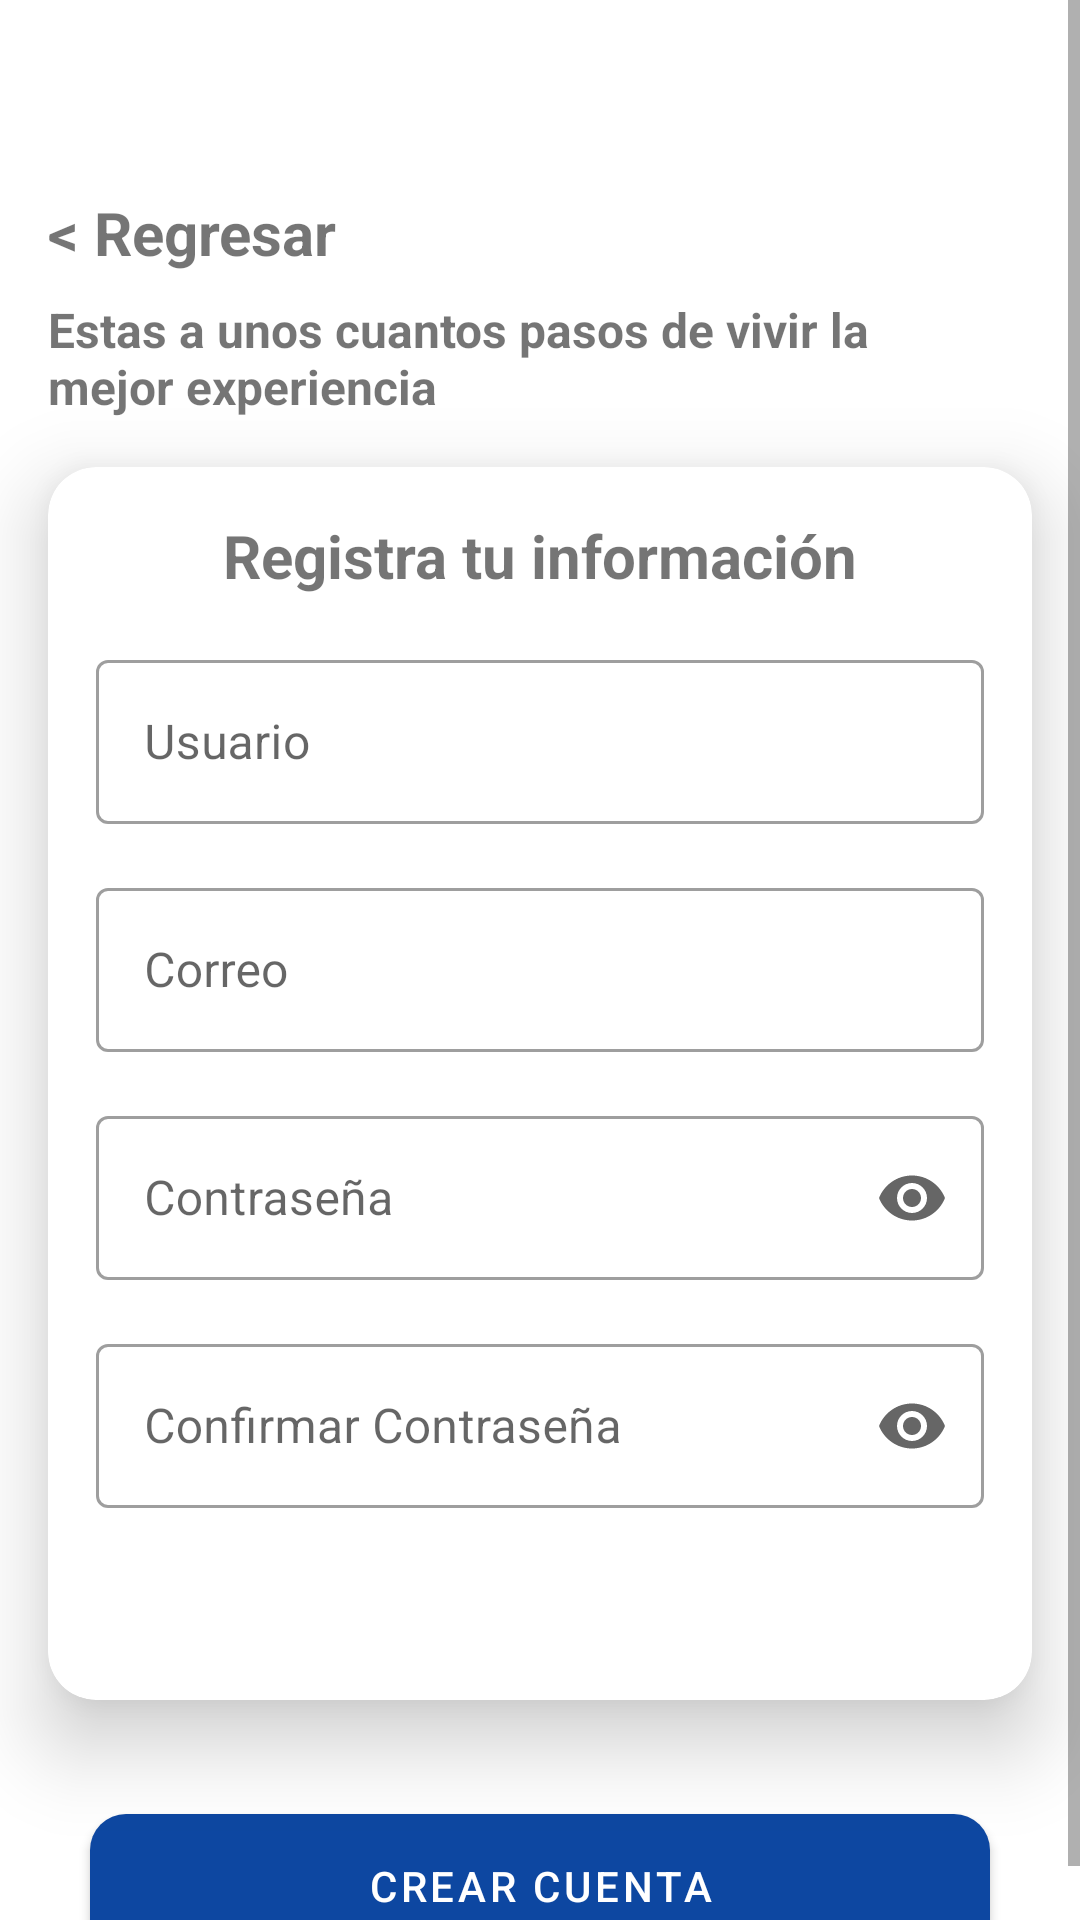

Here is an Android app screen rendered from its layout file. Give the layout XML and the strings, colors and styles it references.
<!-- AndroidManifest.xml: application theme Theme.Bookodemia -->
<!-- res/layout/activity_sigin.xml -->
<?xml version="1.0" encoding="utf-8"?>
<androidx.constraintlayout.widget.ConstraintLayout xmlns:android="http://schemas.android.com/apk/res/android"
    xmlns:app="http://schemas.android.com/apk/res-auto"
    xmlns:tools="http://schemas.android.com/tools"
    android:layout_width="match_parent"
    android:background="@color/gray_book"
    android:layout_height="match_parent"
    tools:context=".SiginActivity">

    <ImageView
        android:id="@+id/imageView7"
        android:layout_width="match_parent"
        android:layout_height="150dp"
        android:scaleType="centerCrop"
        app:layout_constraintEnd_toEndOf="parent"
        app:layout_constraintStart_toStartOf="parent"
        app:layout_constraintTop_toTopOf="parent"
        app:srcCompat="@drawable/banner" />

    <ScrollView
        android:layout_width="match_parent"
        android:layout_height="match_parent">

        <androidx.constraintlayout.widget.ConstraintLayout
            android:layout_width="match_parent"
            android:layout_height="wrap_content">


            <TextView
                android:id="@+id/textReturnFromSigin"
                android:layout_width="0dp"
                android:layout_height="wrap_content"
                android:layout_marginStart="16dp"
                android:layout_marginTop="64dp"
                android:text="@string/textReturn"
                android:textColor="@color/blue_book"
                android:textSize="20sp"
                android:textStyle="bold"
                app:layout_constraintStart_toStartOf="parent"
                app:layout_constraintTop_toTopOf="parent" />

            <TextView
                android:id="@+id/textView3"
                android:layout_width="0dp"
                android:layout_height="wrap_content"
                android:layout_marginStart="16dp"
                android:layout_marginTop="8dp"
                android:layout_marginEnd="64dp"
                android:text="@string/shorttextSigin"
                android:textColor="@color/blue_book_sky"
                android:textSize="16sp"
                android:textStyle="bold"
                app:layout_constraintEnd_toEndOf="parent"
                app:layout_constraintStart_toStartOf="parent"
                app:layout_constraintTop_toBottomOf="@+id/textReturnFromSigin" />

            <com.google.android.material.card.MaterialCardView
                android:id="@+id/materialCardView"
                android:layout_width="match_parent"
                android:layout_height="wrap_content"
                android:layout_marginStart="16dp"
                android:layout_marginTop="16dp"
                android:layout_marginEnd="16dp"
                app:cardCornerRadius="16dp"
                app:cardElevation="16dp"
                app:layout_constraintEnd_toEndOf="parent"
                app:layout_constraintStart_toStartOf="parent"
                app:layout_constraintTop_toBottomOf="@+id/textView3">

                <androidx.constraintlayout.widget.ConstraintLayout
                    android:layout_width="match_parent"
                    android:layout_height="match_parent">

                    <TextView
                        android:id="@+id/textView4"
                        android:layout_width="wrap_content"
                        android:layout_height="wrap_content"
                        android:layout_marginTop="16dp"
                        android:text="@string/titleCarViewSigin"
                        android:textColor="@color/blue_book"
                        android:textSize="20sp"
                        android:textStyle="bold"
                        app:layout_constraintEnd_toEndOf="parent"
                        app:layout_constraintStart_toStartOf="parent"
                        app:layout_constraintTop_toTopOf="parent" />

                    <com.google.android.material.textfield.TextInputLayout
                        android:id="@+id/tilUsuario"
                        style="@style/Widget.MaterialComponents.TextInputLayout.OutlinedBox"
                        android:layout_width="match_parent"
                        android:layout_height="60dp"
                        android:layout_marginHorizontal="16dp"
                        android:layout_marginTop="16dp"
                        app:layout_constraintEnd_toEndOf="parent"
                        app:layout_constraintStart_toStartOf="parent"
                        app:layout_constraintTop_toBottomOf="@+id/textView4">

                        <com.google.android.material.textfield.TextInputEditText
                            android:id="@+id/tietUsuario"
                            android:layout_width="match_parent"
                            android:layout_height="wrap_content"
                            android:hint="@string/textUsuario"
                            android:inputType="text"/>

                    </com.google.android.material.textfield.TextInputLayout>

                    <com.google.android.material.textfield.TextInputLayout
                        android:id="@+id/tilCorreoSigin"
                        style="@style/Widget.MaterialComponents.TextInputLayout.OutlinedBox"
                        android:layout_width="match_parent"
                        android:layout_height="60dp"
                        android:layout_marginHorizontal="16dp"
                        android:layout_marginTop="16dp"
                        app:layout_constraintEnd_toEndOf="parent"
                        app:layout_constraintStart_toStartOf="parent"
                        app:layout_constraintTop_toBottomOf="@+id/tilUsuario">

                        <com.google.android.material.textfield.TextInputEditText
                            android:id="@+id/tietCorreoSigin"
                            android:layout_width="match_parent"
                            android:layout_height="wrap_content"
                            android:hint="@string/textCorreo"
                            android:inputType="textEmailAddress" />

                    </com.google.android.material.textfield.TextInputLayout>

                    <com.google.android.material.textfield.TextInputLayout
                        android:id="@+id/tilPasswordSigin"
                        style="@style/Widget.MaterialComponents.TextInputLayout.OutlinedBox"
                        android:layout_width="match_parent"
                        android:layout_height="60dp"
                        android:layout_marginHorizontal="16dp"
                        android:layout_marginTop="16dp"
                        app:layout_constraintEnd_toEndOf="parent"
                        app:layout_constraintStart_toStartOf="parent"
                        app:endIconMode="password_toggle"
                        app:layout_constraintTop_toBottomOf="@+id/tilCorreoSigin">

                        <com.google.android.material.textfield.TextInputEditText
                            android:id="@+id/tietPasswordSigin"
                            android:layout_width="match_parent"
                            android:layout_height="wrap_content"
                            android:hint="@string/textPass"
                            android:inputType="textPassword" />

                    </com.google.android.material.textfield.TextInputLayout>

                    <com.google.android.material.textfield.TextInputLayout
                        android:id="@+id/tilPassConfirm"
                        style="@style/Widget.MaterialComponents.TextInputLayout.OutlinedBox"
                        android:layout_width="match_parent"
                        android:layout_height="60dp"
                        android:layout_marginHorizontal="16dp"
                        android:layout_marginTop="16dp"
                        android:layout_marginBottom="64dp"
                        app:layout_constraintBottom_toBottomOf="parent"
                        app:layout_constraintEnd_toEndOf="parent"
                        app:layout_constraintStart_toStartOf="parent"
                        app:endIconMode="password_toggle"
                        app:layout_constraintTop_toBottomOf="@+id/tilPasswordSigin">

                        <com.google.android.material.textfield.TextInputEditText
                            android:id="@+id/tietPassConfirm"
                            android:layout_width="match_parent"
                            android:layout_height="wrap_content"
                            android:hint="@string/textConfirmPass"
                            android:inputType="textPassword" />

                    </com.google.android.material.textfield.TextInputLayout>

                </androidx.constraintlayout.widget.ConstraintLayout>

            </com.google.android.material.card.MaterialCardView>

            <com.google.android.material.button.MaterialButton
                android:id="@+id/bilSigin"
                android:layout_width="0dp"
                android:layout_height="60dp"
                android:layout_marginStart="30dp"
                android:layout_marginTop="32dp"
                android:layout_marginEnd="30dp"
                android:text="@string/buttonSigin"
                app:cornerRadius="12dp"
                app:layout_constraintEnd_toEndOf="parent"
                app:layout_constraintStart_toStartOf="parent"
                app:layout_constraintTop_toBottomOf="@+id/materialCardView" />

        </androidx.constraintlayout.widget.ConstraintLayout>

    </ScrollView>

</androidx.constraintlayout.widget.ConstraintLayout>
<!-- resources referenced by this layout -->
<resources>
  <string name="buttonSigin">CREAR CUENTA</string>
  <string name="shorttextSigin">Estas a unos cuantos pasos de vivir la mejor experiencia</string>
  <string name="textConfirmPass">Confirmar Contraseña</string>
  <string name="textCorreo">Correo</string>
  <string name="textPass">Contraseña</string>
  <string name="textReturn">&lt; Regresar</string>
  <string name="textUsuario">Usuario</string>
  <string name="titleCarViewSigin">Registra tu información</string>
  <style name="Theme.Bookodemia" parent="Theme.MaterialComponents.DayNight.NoActionBar">
          
          <item name="colorPrimary">@color/blue_900</item>
          <item name="colorPrimaryVariant">@color/blue_700</item>
          <item name="colorOnPrimary">@color/white</item>
          
          <item name="colorSecondary">@color/indigo_700</item>
          <item name="colorSecondaryVariant">@color/indigo_900</item>
          <item name="colorOnSecondary">@color/black</item>
          
          <item name="android:statusBarColor" tools:targetApi="l">?attr/colorPrimaryVariant</item>
          
      </style>
  <color name="blue_900">#0D47A1</color>
  <color name="blue_700">#1976D2</color>
  <color name="white">#FFFFFFFF</color>
  <color name="indigo_700">#303F9F</color>
  <color name="indigo_900">#1A237E</color>
  <color name="black">#FF000000</color>
</resources>
